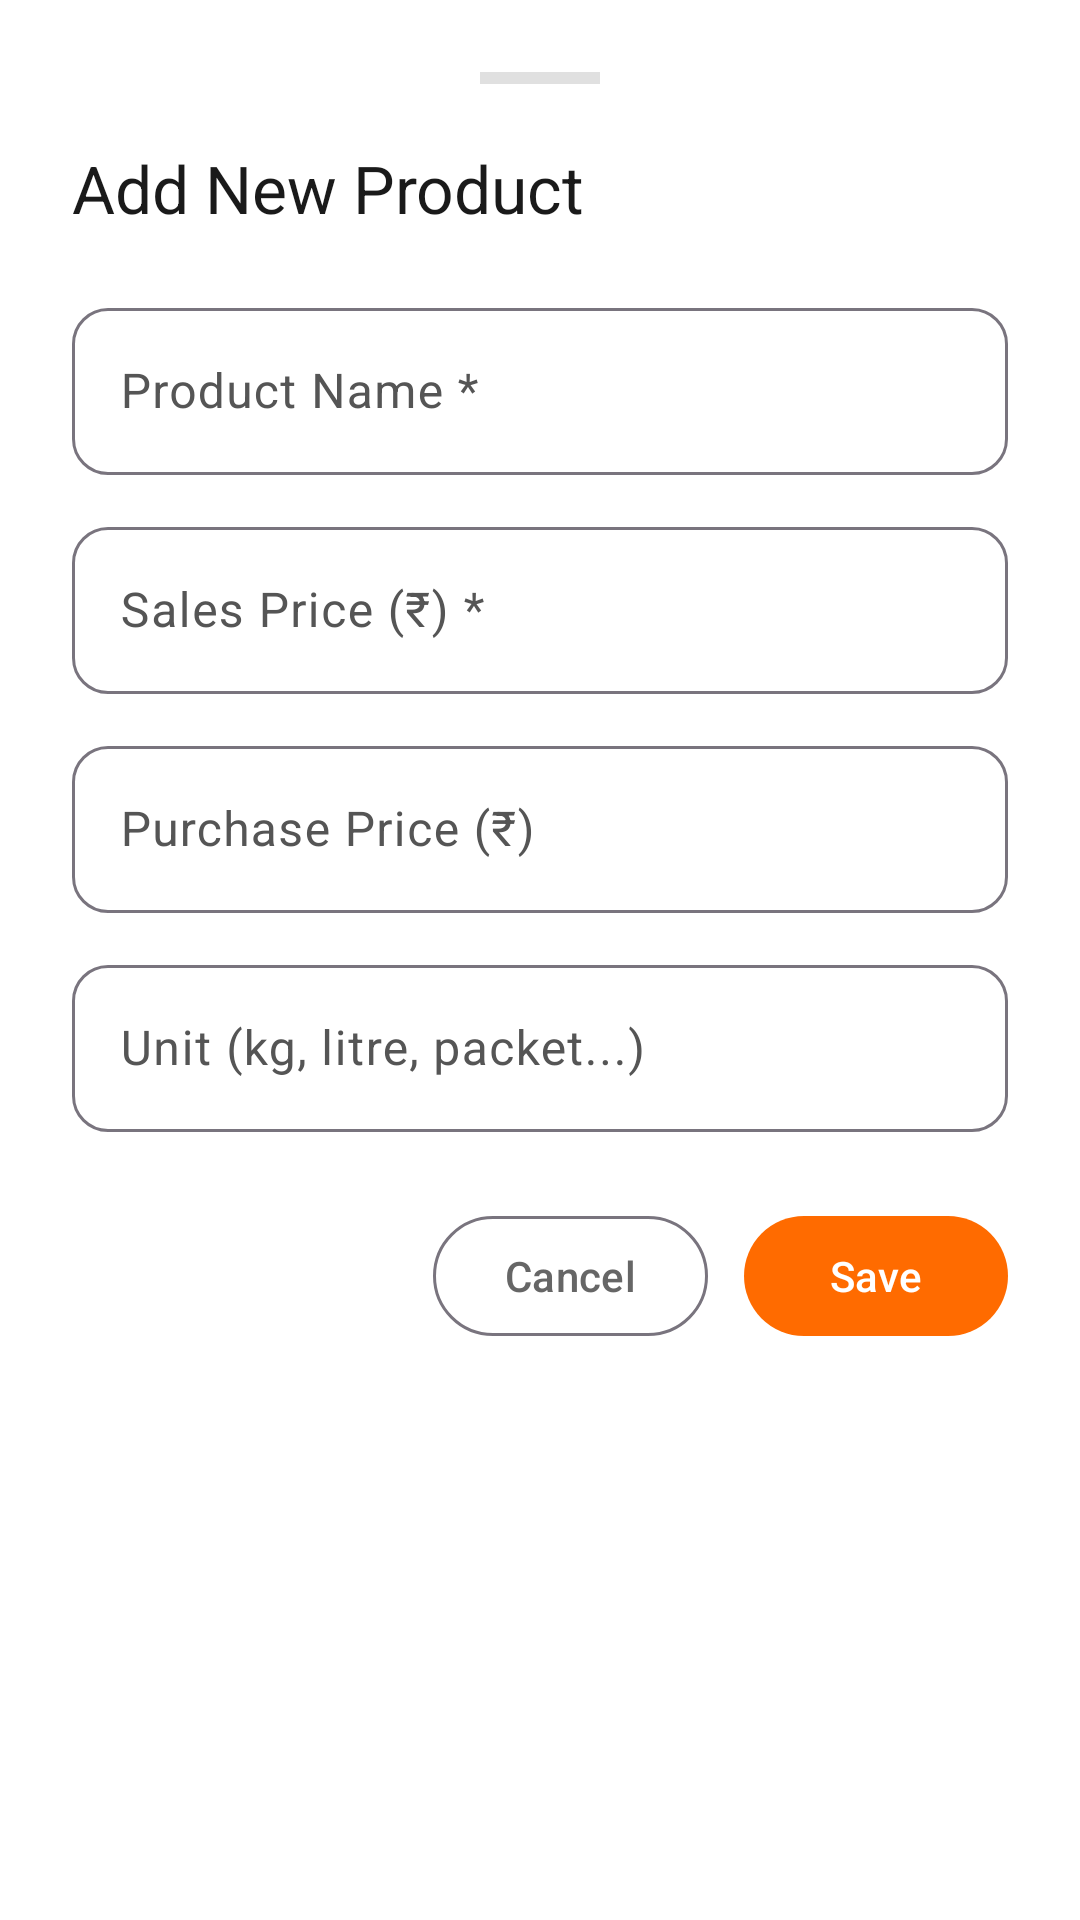

This screen was rendered from an Android layout file. Write that file and the resources it references.
<!-- AndroidManifest.xml: application theme Theme.KiranaStore -->
<!-- res/layout/dialog_add_product.xml -->
<?xml version="1.0" encoding="utf-8"?>
<LinearLayout
    xmlns:android="http://schemas.android.com/apk/res/android"
    xmlns:app="http://schemas.android.com/apk/res-auto"
    android:layout_width="match_parent"
    android:layout_height="wrap_content"
    android:orientation="vertical"
    android:padding="24dp"
    android:background="?attr/colorSurface">

    
    <View
        android:layout_width="40dp"
        android:layout_height="4dp"
        android:layout_gravity="center_horizontal"
        android:layout_marginBottom="20dp"
        android:background="@color/divider" />

    <TextView
        android:id="@+id/text_dialog_title"
        android:layout_width="match_parent"
        android:layout_height="wrap_content"
        android:text="Add New Product"
        android:textColor="?attr/colorOnSurface"
        android:textAppearance="?attr/textAppearanceTitleLarge"
        android:accessibilityHeading="true"
        android:layout_marginBottom="20dp" />

    
    <com.google.android.material.textfield.TextInputLayout
        android:layout_width="match_parent"
        android:layout_height="wrap_content"
        android:hint="Product Name *"
        style="@style/Widget.KiranaStore.TextInputLayout">

        <com.google.android.material.textfield.TextInputEditText
            android:id="@+id/edit_product_name"
            android:layout_width="match_parent"
            android:layout_height="wrap_content"
            android:inputType="textCapWords"
            android:textColor="@color/text_primary" />
    </com.google.android.material.textfield.TextInputLayout>

    
    <com.google.android.material.textfield.TextInputLayout
        android:layout_width="match_parent"
        android:layout_height="wrap_content"
        android:layout_marginTop="12dp"
        android:hint="Sales Price (₹) *"
        style="@style/Widget.KiranaStore.TextInputLayout"
        app:prefixText="₹">

        <com.google.android.material.textfield.TextInputEditText
            android:id="@+id/edit_product_price"
            android:layout_width="match_parent"
            android:layout_height="wrap_content"
            android:inputType="numberDecimal"
            android:textColor="@color/text_primary" />
    </com.google.android.material.textfield.TextInputLayout>

    
    <com.google.android.material.textfield.TextInputLayout
        android:layout_width="match_parent"
        android:layout_height="wrap_content"
        android:layout_marginTop="12dp"
        android:hint="Purchase Price (₹)"
        style="@style/Widget.KiranaStore.TextInputLayout"
        app:prefixText="₹">

        <com.google.android.material.textfield.TextInputEditText
            android:id="@+id/edit_product_purchase_price"
            android:layout_width="match_parent"
            android:layout_height="wrap_content"
            android:inputType="numberDecimal"
            android:textColor="@color/text_primary" />
    </com.google.android.material.textfield.TextInputLayout>

    
    <com.google.android.material.textfield.TextInputLayout
        android:layout_width="match_parent"
        android:layout_height="wrap_content"
        android:layout_marginTop="12dp"
        android:hint="Unit (kg, litre, packet...)"
        style="@style/Widget.KiranaStore.TextInputLayout">

        <com.google.android.material.textfield.TextInputEditText
            android:id="@+id/edit_product_unit"
            android:layout_width="match_parent"
            android:layout_height="wrap_content"
            android:inputType="text"
            android:textColor="@color/text_primary" />
    </com.google.android.material.textfield.TextInputLayout>

    
    <LinearLayout
        android:layout_width="match_parent"
        android:layout_height="wrap_content"
        android:orientation="horizontal"
        android:layout_marginTop="24dp"
        android:gravity="end">

        <com.google.android.material.button.MaterialButton
            android:id="@+id/btn_cancel"
            style="@style/Widget.Material3.Button.OutlinedButton"
            android:layout_width="wrap_content"
            android:layout_height="wrap_content"
            android:minHeight="@dimen/min_touch_target"
            android:layout_marginEnd="12dp"
            android:text="Cancel"
            android:textColor="@color/text_secondary" />

        <com.google.android.material.button.MaterialButton
            android:id="@+id/btn_save_product"
            style="@style/Widget.Material3.Button"
            android:layout_width="wrap_content"
            android:layout_height="wrap_content"
            android:minHeight="@dimen/min_touch_target"
            android:text="Save"
            app:backgroundTint="@color/accent_primary"
            android:textColor="@color/on_accent" />
    </LinearLayout>

</LinearLayout>
<!-- resources referenced by this layout -->
<resources>
  <color name="accent_primary">#FF6B00</color>
  <color name="divider">#E0E0E0</color>
  <color name="on_accent">#FFFFFF</color>
  <color name="text_primary">#1A1A1A</color>
  <color name="text_secondary">#666666</color>
  <dimen name="min_touch_target">48dp</dimen>
  <style name="Widget.KiranaStore.TextInputLayout" parent="Widget.Material3.TextInputLayout.OutlinedBox">
          <item name="boxCornerRadiusTopStart">12dp</item>
          <item name="boxCornerRadiusTopEnd">12dp</item>
          <item name="boxCornerRadiusBottomStart">12dp</item>
          <item name="boxCornerRadiusBottomEnd">12dp</item>
      </style>
  <style name="Theme.KiranaStore" parent="Theme.Material3.Light.NoActionBar">
          
          <item name="colorPrimary">@color/md_theme_light_primary</item>
          <item name="colorOnPrimary">@color/md_theme_light_onPrimary</item>
          <item name="colorPrimaryContainer">@color/md_theme_light_primaryContainer</item>
          <item name="colorOnPrimaryContainer">@color/md_theme_light_onPrimaryContainer</item>
          
          <item name="colorSecondary">@color/md_theme_light_secondary</item>
          <item name="colorOnSecondary">@color/md_theme_light_onSecondary</item>
          <item name="colorSecondaryContainer">@color/md_theme_light_secondaryContainer</item>
          <item name="colorOnSecondaryContainer">@color/md_theme_light_onSecondaryContainer</item>
          
          <item name="colorTertiary">@color/md_theme_light_tertiary</item>
          <item name="colorOnTertiary">@color/md_theme_light_onTertiary</item>
          <item name="colorTertiaryContainer">@color/md_theme_light_tertiaryContainer</item>
          <item name="colorOnTertiaryContainer">@color/md_theme_light_onTertiaryContainer</item>
          
          <item name="colorSurface">@color/md_theme_light_surface</item>
          <item name="colorOnSurface">@color/md_theme_light_onSurface</item>
          <item name="colorSurfaceVariant">@color/md_theme_light_surfaceVariant</item>
          <item name="colorOnSurfaceVariant">@color/md_theme_light_onSurfaceVariant</item>
          
          <item name="android:colorBackground">@color/md_theme_light_background</item>
          <item name="android:windowBackground">@color/md_theme_light_background</item>
          
          <item name="colorError">@color/color_error</item>
          
          <item name="android:statusBarColor">@color/md_theme_light_surface</item>
          <item name="android:windowLightStatusBar">true</item>
          <item name="android:navigationBarColor">@color/md_theme_light_surface</item>
          <item name="android:windowLightNavigationBar">true</item>
      </style>
  <color name="md_theme_light_primary">#FF6B00</color>
  <color name="md_theme_light_onPrimary">#FFFFFF</color>
  <color name="md_theme_light_primaryContainer">#FFD9C0</color>
  <color name="md_theme_light_onPrimaryContainer">#331400</color>
  <color name="md_theme_light_secondary">#795548</color>
  <color name="md_theme_light_onSecondary">#FFFFFF</color>
  <color name="md_theme_light_secondaryContainer">#FFCCBC</color>
  <color name="md_theme_light_onSecondaryContainer">#2C1500</color>
  <color name="md_theme_light_tertiary">#1B7A3A</color>
  <color name="md_theme_light_onTertiary">#FFFFFF</color>
  <color name="md_theme_light_tertiaryContainer">#C8F5D5</color>
  <color name="md_theme_light_onTertiaryContainer">#00210F</color>
  <color name="md_theme_light_surface">#FFFFFF</color>
  <color name="md_theme_light_onSurface">#1A1A1A</color>
  <color name="md_theme_light_surfaceVariant">#F0F0F0</color>
  <color name="md_theme_light_onSurfaceVariant">#555555</color>
  <color name="md_theme_light_background">#F5F5F5</color>
  <color name="color_error">#F44336</color>
</resources>
